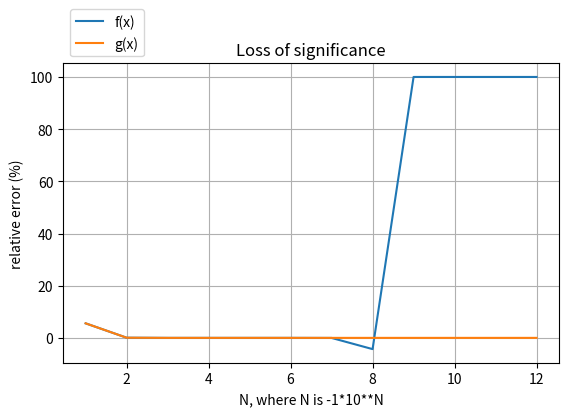

Source code (Python):
# [redacted]
import matplotlib.pylab as plt
def f(x):
	number = x*((4*(x**2) + 1)**0.5 + 2*x)
	return number

def g(x):
	number = x/((4*(x**2) + 1)**0.5 - 2*x)
	return number

returns = []
g_returns = []
errors = []
g_errors = []
value = -1
for i in range(12):
	r = f(value*(10**i))
	e = ((r - -0.25)/0.25)*100
	returns.append(r)
	errors.append(e)
	r_g = g(value*(10**i))
	e_g = ((r_g - -0.25)/0.25)*100
	g_returns.append(r_g)
	g_errors.append(e_g)

print("f(x):")
for i in range(len(returns) - 1):
	print('value: ' + str(returns[i]) + ' relative error: ' + str(errors[i]) + '%')	

print("g(x)")
for i in range(len(g_returns) - 1):
	print('value: ' + str(g_returns[i]) + ' relative error: ' + str(g_errors[i]) + '%')	

lista = [1,2,3,4,5,6,7,8,9,10,11,12]

plt.plot(lista,errors,label="f(x)")
plt.plot(lista,g_errors,label="g(x)")


plt.xlabel('N, where N is -1*10**N')
plt.ylabel('relative error (%)')
plt.title('Loss of significance')
plt.grid(True)

#Set the legend to be outside the ax
ax = plt.gca()
box = ax.get_position()
ax.set_position([box.x0, box.y0, box.width, 0.81*box.height])
ax.legend(loc='lower left', bbox_to_anchor=(0, 1.00))
plt.savefig("fig.png")

plt.show()